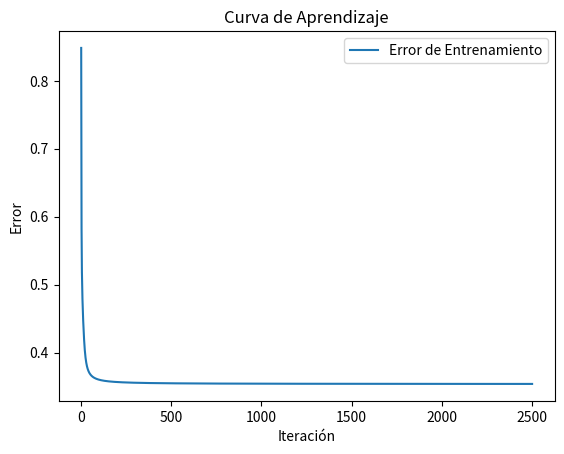
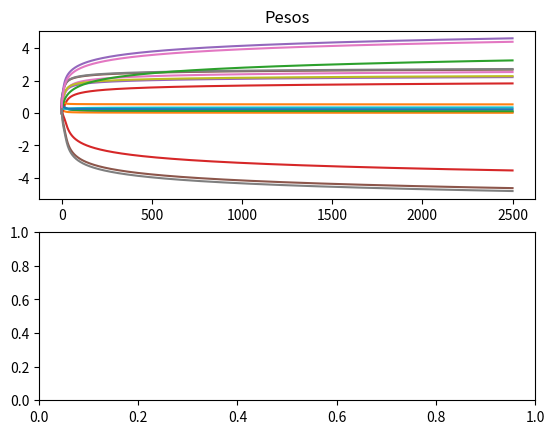

Write Python code to recreate these figures, in order.
import numpy as np
import matplotlib.pyplot as plt

# Datos de entrada
X = np.array([[1, 1, 1, 1],
              [1, -1, -1, 1],
              [-1, 1, 1, 1],
              [-1, -1, -1, 1]])

# Datos de salida esperados
T = np.array([[1, -1],
              [-1, 1],
              [1, -1],
              [-1, 1]])

# Pesos de la red neuronal
W = np.array([0.5, 0.3, 0.7, 0.1, 0.4,
              0.9, 0.8, 0.9, 0.5, 0.4,
              0.7, 0.9, 0.4, 0.7, 0.9,
              0.8, 0.7, 0.6])

# Umbrales
U = np.array([0.8, 0.2, 0.6, 0.9, 0.8])

# Tasa de aprendizaje
n = 0.65

# Número máximo de iteraciones y error mínimo
maxIter = 2500
minError = 0.1
Emc = 1000000

# Inicialización de variables para el ploteo
axisX = np.arange(0, maxIter + 1)
axis = np.zeros((len(W), maxIter + 1))
axisEmc = np.array([])

# Función de activación sigmoide
def f(x):
    return 1 / (1 + np.exp(-x))

# Derivada de la función sigmoide
def df(x):
    return f(x) * (1 - f(x))

# Variables para almacenar valores intermedios
neta = np.zeros(5)
fneta = np.zeros(5)
delta3 = np.zeros(4)
delta4 = np.zeros(4)

# Contador de iteraciones
j = 0
errors = []

# Bucle principal de entrenamiento
while (j < maxIter) and (Emc > minError):
    j += 1
    Error = np.zeros((len(X), 2))

    # Bucle para cada muestra de entrada
    for i in range(len(X)):
        # Cálculos para la capa oculta
        neta[0] = X[i][0] * W[0] + X[i][1] * W[3] + X[i][2] * W[6] + X[i][3] * W[9] - U[0]
        neta[1] = X[i][0] * W[1] + X[i][1] * W[4] + X[i][2] * W[7] + X[i][3] * W[10] - U[1]
        neta[2] = X[i][0] * W[2] + X[i][1] * W[5] + X[i][2] * W[8] + X[i][3] * W[11] - U[2]
        fneta[0] = f(neta[0])
        fneta[1] = f(neta[1])
        fneta[2] = f(neta[2])

        # Cálculos para la capa de salida
        neta[3] = fneta[0] * W[12] + fneta[1] * W[14] + fneta[2] * W[16] - U[3]
        neta[4] = fneta[0] * W[13] + fneta[1] * W[15] + fneta[2] * W[17] - U[4]
        fneta[3] = f(neta[3])
        fneta[4] = f(neta[4])

        # Cálculos de los errores y deltas
        delta3[0] = (T[i][0] - fneta[3]) * df(neta[3])
        delta3[1] = df(neta[0]) * delta3[0] * W[12]
        delta3[2] = df(neta[1]) * delta3[0] * W[14]
        delta3[3] = df(neta[2]) * delta3[0] * W[16]

        delta4[0] = (T[i][1] - fneta[4]) * df(neta[4])
        delta4[1] = df(neta[0]) * delta4[0] * W[13]
        delta4[2] = df(neta[1]) * delta4[0] * W[15]
        delta4[3] = df(neta[2]) * delta4[0] * W[17]

        # Actualización de pesos y umbrales
        W[12] += n * delta3[0] * fneta[0]
        W[14] += n * delta3[0] * fneta[1]
        W[16] += n * delta3[0] * fneta[2]

        W[13] += n * delta4[0] * fneta[0]
        W[15] += n * delta4[0] * fneta[1]
        W[17] += n * delta4[0] * fneta[2]

        W[0] += n * delta3[1] * X[i][0] + n * delta4[1] * X[i][0]
        W[3] += n * delta3[1] * X[i][1] + n * delta4[1] * X[i][1]
        W[6] += n * delta3[1] * X[i][2] + n * delta4[1] * X[i][2]
        W[9] += n * delta3[1] * X[i][3] + n * delta4[1] * X[i][3]

        W[1] += n * delta3[2] * X[i][0] + n * delta4[2] * X[i][0]
        W[4] += n * delta3[2] * X[i][1] + n * delta4[2] * X[i][1]
        W[7] += n * delta3[2] * X[i][2] + n * delta4[2] * X[i][2]
        W[10] += n * delta3[2] * X[i][3] + n * delta4[2] * X[i][3]

        W[2] += n * delta3[3] * X[i][0] + n * delta4[3] * X[i][0]
        W[5] += n * delta3[3] * X[i][1] + n * delta4[3] * X[i][1]
        W[8] += n * delta3[3] * X[i][2] + n * delta4[3] * X[i][2]
        W[11] += n * delta3[3] * X[i][3] + n * delta4[3] * X[i][3]

        U[4] += n * delta4[0] * -1
        U[3] += n * delta3[0] * -1
        U[2] += n * delta3[3] * -1 + n * delta4[3] * -1
        U[1] += n * delta3[2] * -1 + n * delta4[2] * -1
        U[0] += n * delta3[1] * -1 + n * delta4[1] * -1

        # Cálculo del error para la muestra actual
        Error[i][0] = 0.5 * (T[i][0] - fneta[3]) ** 2
        Error[i][1] = 0.5 * (T[i][1] - fneta[4]) ** 2

    # Almacenamiento de los pesos en cada iteración para el ploteo
    for i in range(len(W)):
        axis[i, j] = W[i]

    # Cálculo del error medio cuadrático
    sum_squared_errors = np.sum(Error ** 2)
    num_samples = len(X)
    Emc = np.sqrt(sum_squared_errors / (2*num_samples))
    errors.append(Emc)

    # Impresión del progreso
    print("Iteracion: ", j, " Error: ", Emc)

# Impresión de los pesos finales
print("W: ", W)

# Función para asignar etiquetas de clase (1 o -1) basadas en el valor de la salida
def valor(x):
    if x > 0.5:
        return 1
    else:
        return -1

# Mapeo o comprobación del aprendizaje
print("Mapeo o comprobación del aprendizaje")

for i in range(len(X)):
    neta[0] = X[i][0] * W[0] + X[i][1] * W[3] + X[i][2] * W[6] + X[i][3] * W[9] - U[0]
    neta[1] = X[i][0] * W[1] + X[i][1] * W[4] + X[i][2] * W[7] + X[i][3] * W[10] - U[1]
    neta[2] = X[i][0] * W[2] + X[i][1] * W[5] + X[i][2] * W[8] + X[i][3] * W[11] - U[2]
    fneta[0] = f(neta[0])
    fneta[1] = f(neta[1])
    fneta[2] = f(neta[2])
    neta[3] = fneta[0] * W[12] + fneta[1] * W[14] + fneta[2] * W[16] - U[3]
    neta[4] = fneta[0] * W[13] + fneta[1] * W[15] + fneta[2] * W[17] - U[4]
    fneta[3] = f(neta[3])
    fneta[4] = f(neta[4])

    # Impresión de la entrada, salida esperada y salida obtenida
    print("Entrada: ", X[i], " Salida: ", T[i], " Salida Obtenida: ", valor(fneta[3]), valor(fneta[4]))

# Ploteo de la curva de aprendizaje
plt.figure()
plt.plot(np.arange(1, j+1), errors, label='Error de Entrenamiento')
plt.xlabel('Iteración')
plt.ylabel('Error')
plt.title('Curva de Aprendizaje')
plt.legend()
plt.show()

# Ploteo de los pesos a lo largo de las iteraciones
fig, (pesos, error) = plt.subplots(2)
pesos.set_title("Pesos")
for axi in axis:
    pesos.plot(axisX, axi)

plt.show()
